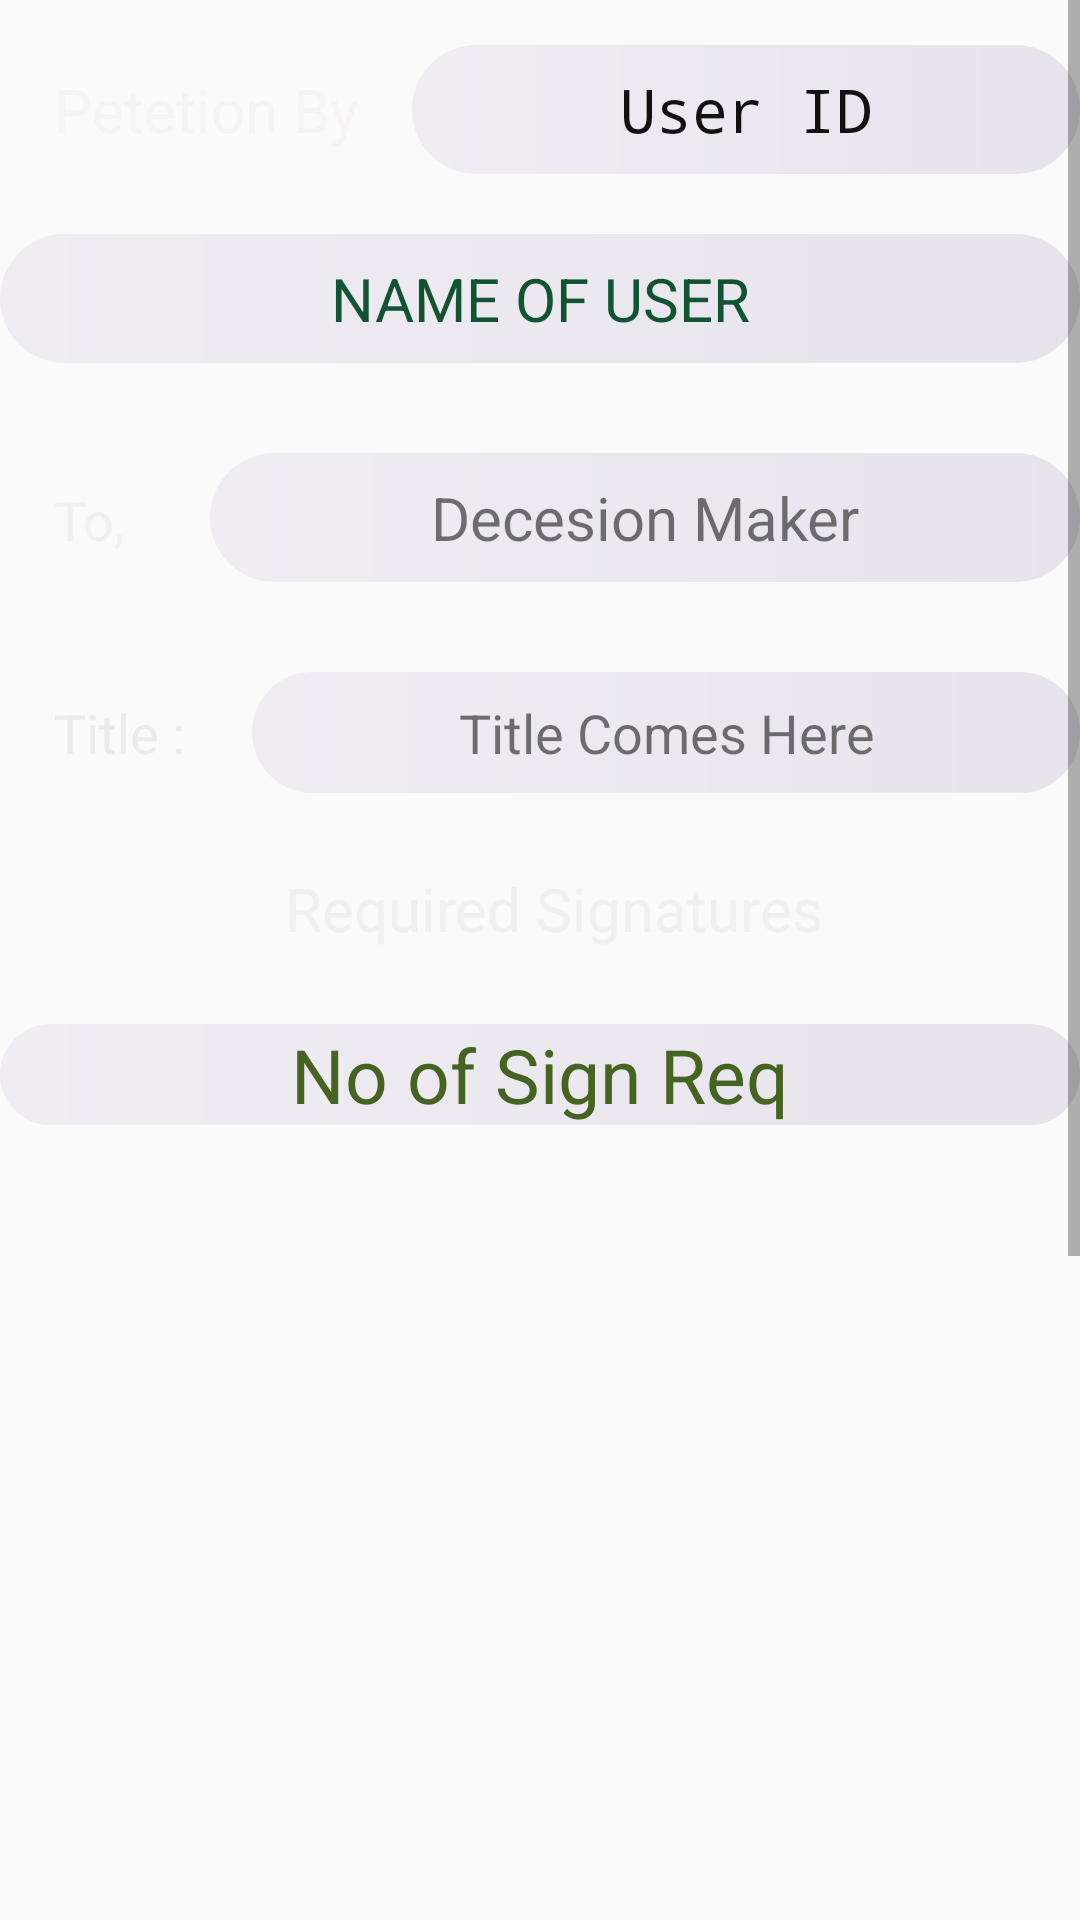

Here is an Android app screen rendered from its layout file. Give the layout XML and the strings, colors and styles it references.
<!-- AndroidManifest.xml: application theme AppTheme -->
<!-- res/layout/activity_display_petetion.xml -->
<?xml version="1.0" encoding="utf-8"?>
<RelativeLayout xmlns:android="http://schemas.android.com/apk/res/android"
    xmlns:app="http://schemas.android.com/apk/res-auto"
    xmlns:tools="http://schemas.android.com/tools"
    android:layout_width="match_parent"
    android:orientation="vertical"
    android:layout_height="match_parent"
    android:background="@drawable/background"
    tools:context="com.example.ace.vary.displayPetetion">

    
    <ScrollView
        android:id="@+id/scrollView1"
        android:layout_width="wrap_content"
        android:layout_height="wrap_content"
        android:layout_alignParentBottom="true"
        android:layout_alignParentStart="true"
        android:layout_alignParentEnd="true"
        android:layout_alignParentTop="true" >

        
        <LinearLayout
            android:layout_width="match_parent"
            android:layout_height="wrap_content"
            android:orientation="vertical">

            
        <LinearLayout
            android:layout_width="match_parent"
            android:layout_height="wrap_content"
            android:layout_marginTop="15dp"
            android:orientation="horizontal">
            <TextView
                android:layout_width="wrap_content"
                android:layout_marginLeft="10dp"
                android:layout_height="wrap_content"
                android:text="@string/display_petetion_by"
                android:textColor="#f5f3f3"
                android:padding="8dp"
                android:textSize="20sp"
                />

            <TextView
                android:id="@+id/dispPetUserID"
                android:layout_width="match_parent"
                android:layout_marginLeft="10dp"
                android:layout_height="wrap_content"
                android:background="@drawable/button2_background"

                android:fontFamily="monospace"
                android:gravity="center"
                android:padding="8dp"
                android:text="User ID"
                android:textColor="#121111"
                android:textSize="20sp" />
        </LinearLayout>
            


            
            <LinearLayout
                android:layout_width="match_parent"
                android:layout_marginTop="20dp"
                android:orientation="horizontal"
                android:layout_height="wrap_content">
                <TextView

                    android:layout_width="match_parent"
                    android:layout_height="wrap_content"
                    android:text="NAME OF USER"
                    android:textSize="20sp"
                    android:id="@+id/dispPetUserName"
                    android:textColor="#125432"
                    android:gravity="center"
                    android:background="@drawable/button2_background"
                    android:padding="8dp"
                    />


            </LinearLayout>
            


            
            <LinearLayout
                android:layout_width="match_parent"
                android:orientation="horizontal"
                android:layout_marginTop="30dp"
                android:layout_height="wrap_content">
                <TextView
                    android:layout_width="wrap_content"
                    android:layout_marginLeft="10dp"
                    android:layout_height="wrap_content"
                    android:text="To,"
                    android:textSize="18sp"
                    android:textColor="#f2efef"

                    android:padding="8dp"
                    />
                <TextView
                    android:layout_width="match_parent"
                    android:layout_height="wrap_content"
                    android:text="Decesion Maker"
                    android:id="@+id/dispPetDM"
                    android:textSize="20sp"
                    android:layout_marginLeft="20dp"

                    android:gravity="center"
                    android:background="@drawable/button2_background"
                    android:padding="8dp"
                    />

            </LinearLayout>

            

           
            <LinearLayout
                android:layout_width="match_parent"
                android:layout_marginLeft="10dp"
                android:orientation="horizontal"
                android:layout_marginTop="30dp"
                android:layout_height="wrap_content">
                <TextView
                    android:layout_width="wrap_content"
                    android:layout_height="wrap_content"
                    android:text="Title : "
                    android:textColor="#edeaea"
                    android:textSize="18sp"

                    android:padding="8dp"
                    />
                <TextView
                    android:layout_width="match_parent"
                    android:layout_height="wrap_content"
                    android:text="Title Comes Here"
                    android:id="@+id/dispPetTitle"
                    android:textSize="18sp"
                    android:gravity="center"
                    android:layout_marginLeft="10dp"
                    android:background="@drawable/button2_background"
                    android:padding="8dp"
                    />


            </LinearLayout>

            <TextView
                android:layout_width="wrap_content"
                android:layout_height="wrap_content"
                android:text="Required Signatures"

                android:padding="5dp"
                android:layout_marginTop="20dp"
                android:layout_marginLeft="90dp"
                android:textColor="#f1f0f0"
                android:textSize="20sp"

                />

            <TextView
                android:layout_width="match_parent"
                android:layout_height="wrap_content"
                android:text="No of Sign Req"
                android:gravity="center"
                android:id="@+id/dispNoOfSign"
                android:background="@drawable/button2_background"
                android:layout_marginTop="20dp"
                android:textColor="#456321"
                android:textSize="25sp"
                />


            



            <ImageView
                android:layout_width="match_parent"
                android:layout_marginTop="40dp"
                android:id="@+id/dispPetImage"
                android:layout_height="250dp"
                android:scaleType="fitCenter"
                android:src="@drawable/imageicon"
                />


            


        <LinearLayout
            android:layout_width="match_parent"
            android:orientation="vertical"
            android:layout_marginTop="40dp"
            android:layout_height="wrap_content">
            <TextView
                android:layout_width="match_parent"
                android:layout_height="wrap_content"
                android:text="Description Of Petetion"
                android:padding="10dp"
                android:textColor="#f5f2f2"
                android:textSize="18sp"
                android:gravity="center"
                />

            <TextView
                android:layout_width="match_parent"
                android:layout_marginTop="25dp"
                android:layout_height="wrap_content"
                android:id="@+id/dispPetDesc"
                android:text="Description Comes Here "
                android:padding="10dp"
                android:background="@drawable/button2_background"

                android:gravity="center"
                android:textSize="20sp"
                />

        </LinearLayout>





            


            <LinearLayout
                android:layout_width="match_parent"
                android:layout_marginLeft="10dp"
                android:orientation="horizontal"
                android:layout_marginTop="30dp"
                android:layout_height="wrap_content">
                <TextView
                    android:layout_width="wrap_content"
                    android:layout_height="wrap_content"
                    android:text="Signatures : "
                    android:textColor="#f4f0f0"
                    android:textSize="18sp"
                    android:padding="10dp"
                    />
                <TextView
                    android:layout_width="match_parent"
                    android:layout_height="wrap_content"
                    android:text="No of Signatures"
                    android:id="@+id/DispSignatures"
                    android:layout_marginLeft="10dp"
                    android:padding="10dp"

                    android:textSize="18sp"
                    android:gravity="center"
                    android:background="@drawable/button2_background"
                    />


            </LinearLayout>


            <LinearLayout
                android:layout_width="match_parent"
                android:orientation="horizontal"
                android:layout_height="wrap_content">
                <Button
                    android:layout_width="match_parent"
                    android:text="Sign"
                    android:layout_marginTop="35dp"
                    android:id="@+id/dispPetSign"
                    android:padding="10dp"
                    android:layout_height="wrap_content"
                    android:gravity="center"/>

            </LinearLayout>


        </LinearLayout>



    </ScrollView>



</RelativeLayout>
<!-- resources referenced by this layout -->
<resources>
  <!-- drawable button2_background (drawable) -->
  <?xml version="1.0" encoding="utf-8"?>
  <ripple xmlns:android="http://schemas.android.com/apk/res/android"
      android:color="#0dafdc">
  
      <item>
          <shape android:shape="rectangle"
              >
  
  
              <corners
                  android:radius="100dp"/>
  
  
              <gradient android:angle="0"
  
                  android:startColor="#efedf2"
                  android:endColor="#e7e3ed"/>
  
          </shape>
      </item>
  </ripple>
  <string name="display_petetion_by">Petetion By</string>
  <style name="AppTheme" parent="Theme.AppCompat.Light.NoActionBar">
          
          <item name="cardViewStyle">@style/CardView.Light</item>
          <item name="colorPrimary">@color/colorPrimary</item>
          <item name="colorPrimaryDark">@color/colorPrimaryDark</item>
          <item name="colorAccent">@color/colorAccent</item>
      </style>
  <!-- not gathered from this repository: default colours our renderer supplied (Android Studio template values) -->
  <color name="colorPrimary">#FF6200EE</color>
  <color name="colorPrimaryDark">#FF3700B3</color>
  <color name="colorAccent">#FF03DAC5</color>
</resources>
